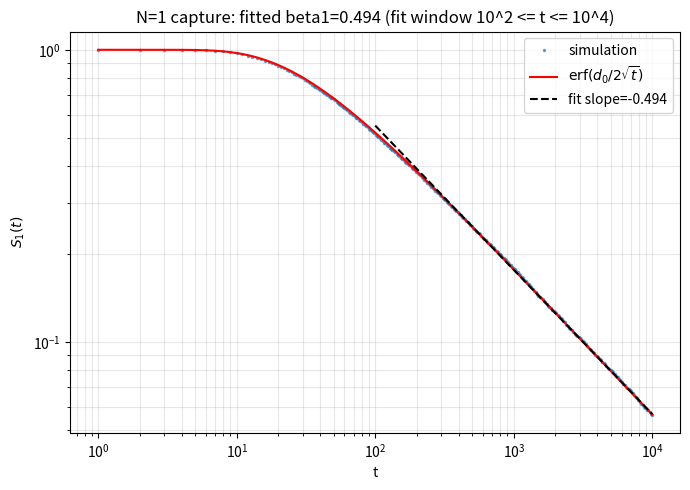

This figure's Python source:
# sim.py — simulate R lambs, one lion each, compute S1(t) and plot it
import numpy as np
from scipy.special import erf
import matplotlib
matplotlib.use('Agg')
import matplotlib.pyplot as plt

rng = np.random.default_rng(0)
R = 20000
T = 10000
d0 = 10
batch = 2000

S1_sum = np.zeros(T+1, dtype=np.float64)

for start in range(0, R, batch):
    n = min(batch, R-start)
    lamb_steps = rng.choice(np.array([-1,1], dtype=np.int8), size=(n,T))
    lion_steps = rng.choice(np.array([-1,1], dtype=np.int8), size=(n,T))
    diff = (lion_steps - lamb_steps).astype(np.int32)  # values in {-2,0,2}
    D = np.empty((n,T+1), dtype=np.int32)
    D[:,0] = d0
    np.cumsum(diff, axis=1, out=D[:,1:])
    D[:,1:] += d0
    alive = (D != 0)
    alive_cum = np.cumprod(alive, axis=1, dtype=np.int8)
    S1_sum += alive_cum.sum(axis=0)
    del lamb_steps, lion_steps, diff, D, alive, alive_cum

S1 = S1_sum / R
np.save('S1.npy', S1)

# --- fit and plot ---
t = np.arange(1, T+1)
S1_t = S1[1:]

mask = (t >= 100) & (t <= 10000)
logt = np.log(t[mask])
logS = np.log(S1_t[mask])
slope, intercept = np.polyfit(logt, logS, 1)
beta1 = -slope

S1_pred = erf(d0/(2*np.sqrt(t)))  # no fitted prefactor

fig, ax = plt.subplots(figsize=(7,5))
idx = np.unique(np.logspace(0, np.log10(T), 400).astype(int))
idx = idx[idx>=1]
ax.loglog(t[idx-1], S1_t[idx-1], '.', ms=3, label='simulation', alpha=0.6)
ax.loglog(t[idx-1], S1_pred[idx-1], 'r-', lw=1.5, label=r'$\mathrm{erf}(d_0/2\sqrt{t})$')
ax.loglog(t[mask], np.exp(intercept)*t[mask]**slope, 'k--', lw=1.5, label=f'fit slope={slope:.3f}')
ax.set_xlabel('t')
ax.set_ylabel(r'$S_1(t)$')
ax.set_title(rf'N=1 capture: fitted beta1={beta1:.3f} (fit window 10^2 <= t <= 10^4)')
ax.legend()
ax.grid(True, which='both', alpha=0.3)
fig.tight_layout()
fig.savefig('S1_survival.png', dpi=150)
print('beta1 =', beta1)
